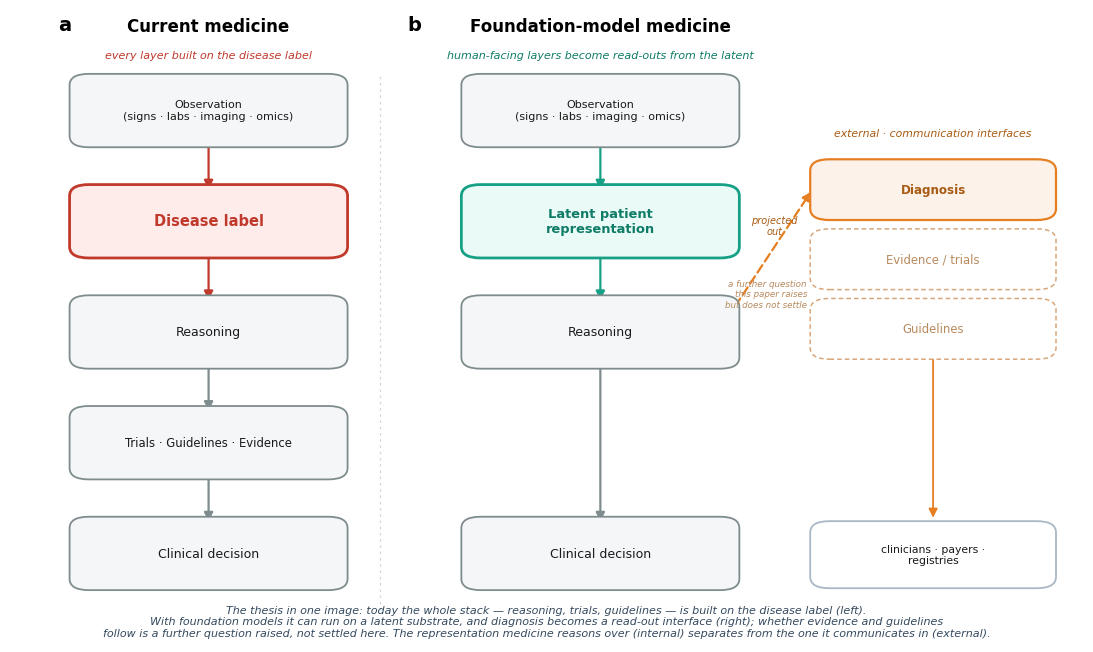

The matplotlib source for this figure: (Note: this script raises an exception after producing the figure.)
"""
Figure 1 (headline) — The representational stack: current vs foundation-model medicine.

Left: the disease label is the spine the whole stack is built on (reasoning, trials,
guidelines all defined in its terms). Right: a continuous latent representation is the
substrate of reasoning, and the human-facing layers — diagnosis, evidence/trials,
guidelines — all become communication interfaces read out from it. Diagnosis is one
layer; the thesis (substrate vs interface, generalized up the stack) in one image.
"""
import matplotlib.pyplot as plt
from matplotlib.patches import FancyBboxPatch, FancyArrowPatch

plt.rcParams.update({
    "font.family": "sans-serif",
    "font.sans-serif": ["Helvetica", "Arial", "DejaVu Sans"],
    "font.size": 9, "svg.fonttype": "none",
})
BLUE, TEAL, ORANGE, RED, GREY, MUTE = "#2c7fb8", "#16a085", "#e67e22", "#c0392b", "#7f8c8d", "#aab7c4"

def box(ax, cx, cy, w, h, text, fc, ec, tc="#1a1a1a", fs=9, lw=1.3, weight="normal", ls="solid"):
    ax.add_patch(FancyBboxPatch((cx - w/2, cy - h/2), w, h,
                 boxstyle="round,pad=0.012,rounding_size=0.018", fc=fc, ec=ec, lw=lw, ls=ls, zorder=3))
    ax.text(cx, cy, text, ha="center", va="center", fontsize=fs, color=tc, zorder=4, fontweight=weight)

def varrow(ax, cx, y0, y1, color=GREY, lw=1.6):
    ax.add_patch(FancyArrowPatch((cx, y0), (cx, y1), arrowstyle="-|>", mutation_scale=13, lw=lw, color=color, zorder=2))

fig, ax = plt.subplots(figsize=(11.2, 6.6))
ax.set_xlim(0, 1); ax.set_ylim(0, 1); ax.axis("off")
# panel labels (multi-panel: a = current medicine, b = foundation-model medicine)
ax.text(0.045, 0.975, "a", ha="left", va="center", fontsize=14, fontweight="bold")
ax.text(0.37, 0.975, "b", ha="left", va="center", fontsize=14, fontweight="bold")
W, H = 0.235, 0.092
ys = [0.84, 0.665, 0.49, 0.315, 0.14]

# ---------------- LEFT: current medicine ----------------
LX = 0.185
ax.text(LX, 0.965, "Current medicine", ha="center", fontsize=12, fontweight="bold")
ax.text(LX, 0.922, "every layer built on the disease label", ha="center", fontsize=8.0, color=RED, style="italic")
box(ax, LX, ys[0], W, H, "Observation\n(signs · labs · imaging · omics)", "#f4f6f7", GREY, fs=8.0)
box(ax, LX, ys[1], W, H, "Disease label", "#fdecea", RED, tc=RED, fs=10.5, lw=2.0, weight="bold")
box(ax, LX, ys[2], W, H, "Reasoning", "#f4f6f7", GREY)
box(ax, LX, ys[3], W, H, "Trials · Guidelines · Evidence", "#f4f6f7", GREY, fs=8.4)
box(ax, LX, ys[4], W, H, "Clinical decision", "#f4f6f7", GREY)
for a, b in zip(ys[:-1], ys[1:]):
    varrow(ax, LX, a - H/2, b + H/2, color=RED if b in (ys[1], ys[2]) else GREY)

# ---------------- RIGHT: foundation-model medicine ----------------
RX = 0.55
ax.text(RX, 0.965, "Foundation-model medicine", ha="center", fontsize=12, fontweight="bold")
ax.text(RX, 0.922, "human-facing layers become read-outs from the latent", ha="center", fontsize=8.0,
        color="#0e7c66", style="italic")
box(ax, RX, ys[0], W, H, "Observation\n(signs · labs · imaging · omics)", "#f4f6f7", GREY, fs=8.0)
box(ax, RX, ys[1], W, H, "Latent patient\nrepresentation", "#eafaf6", TEAL, tc="#0e7c66", fs=9.4, lw=2.0, weight="bold")
box(ax, RX, ys[2], W, H, "Reasoning", "#f4f6f7", GREY)
box(ax, RX, ys[4], W, H, "Clinical decision", "#f4f6f7", GREY)
varrow(ax, RX, ys[0] - H/2, ys[1] + H/2, color=TEAL)
varrow(ax, RX, ys[1] - H/2, ys[2] + H/2, color=TEAL)
varrow(ax, RX, ys[2] - H/2, ys[4] + H/2, color=GREY)

# three interface read-outs to the right
IX, IW, IH = 0.86, 0.205, 0.072
iy = [0.715, 0.605, 0.495]
ax.text(IX, 0.80, "external · communication interfaces", ha="center", fontsize=7.8, color="#a85b13", style="italic")
for yy, lab, established in zip(iy, ["Diagnosis", "Evidence / trials", "Guidelines"], [True, False, False]):
    if established:
        box(ax, IX, yy, IW, IH, lab, "#fdf2e9", ORANGE, tc="#a85b13", fs=8.6, lw=1.6, weight="bold")
    else:
        box(ax, IX, yy, IW, IH, lab, "#ffffff", "#d8a679", tc="#b98a5e", fs=8.4, lw=1.1,
            weight="normal", ls=(0, (3, 2)))
# note demoting the two speculative interfaces to an open question
ax.text(IX - IW/2 - 0.015, (iy[1] + iy[2]) / 2, "a further question\nthis paper raises\nbut does not settle",
        ha="right", va="center", fontsize=6.3, color="#b98a5e", style="italic")
# one dashed arrow from reasoning/latent out to the established diagnosis interface
ax.add_patch(FancyArrowPatch((RX + W/2, ys[2] + 0.02), (IX - IW/2 - 0.01, iy[0]),
             arrowstyle="-|>", mutation_scale=12, lw=1.6, color=ORANGE, ls=(0, (4, 2)), zorder=2))
ax.text((RX + W/2 + IX - IW/2)/2, (ys[2] + iy[0])/2 + 0.055, "projected\nout", ha="center", va="center",
        fontsize=7.0, color="#a85b13", style="italic")
# interfaces feed humans
varrow(ax, IX, iy[2] - IH/2, ys[4] + 0.052, color=ORANGE, lw=1.3)
box(ax, IX, ys[4] - 0.002, IW, 0.082, "clinicians · payers ·\nregistries", "#ffffff", MUTE, fs=7.8)

# divider + footing
ax.plot([0.345, 0.345], [0.05, 0.90], ls=(0, (2, 3)), lw=0.9, color="#cfd6dc", zorder=1)
ax.text(0.5, 0.032,
        "The thesis in one image: today the whole stack — reasoning, trials, guidelines — is built on the disease label (left).\n"
        "With foundation models it can run on a latent substrate, and diagnosis becomes a read-out interface (right); whether evidence and guidelines\n"
        "follow is a further question raised, not settled here. The representation medicine reasons over (internal) separates from the one it communicates in (external).",
        ha="center", va="center", fontsize=8.0, color="#34495e", style="italic")

plt.tight_layout()
for ext in ["pdf", "png"]:
    fig.savefig(f"figures/fig1_representational_stack.{ext}", dpi=300, bbox_inches="tight")
print("wrote figures/fig1_representational_stack.pdf / .png")
